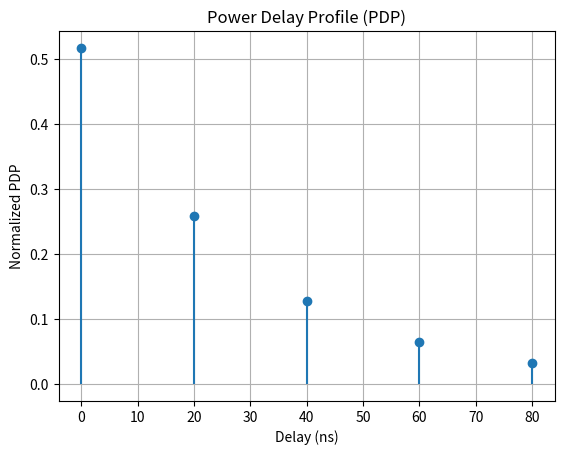
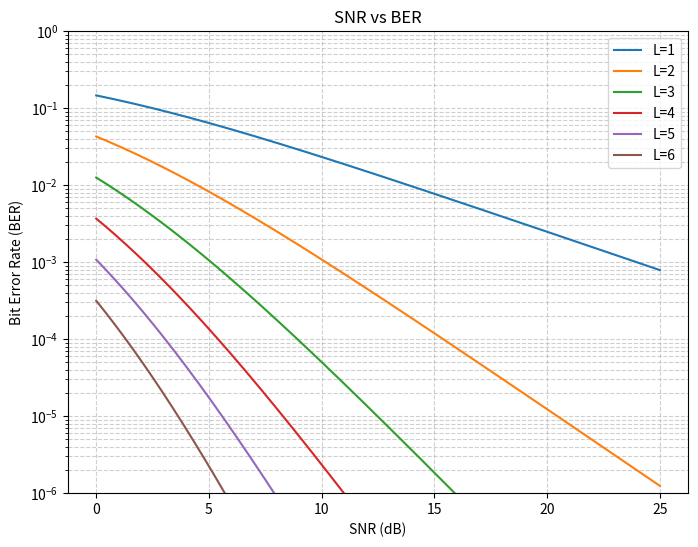

Write Python code to recreate these figures, in order.
import numpy as np
import matplotlib.pyplot as plt

# Parameters
num_samples = 10000
delays = np.array([0, 20, 40, 60, 80])
powers_db = np.array([0, -3, -6, -9, -12])

# Power
powers_lin = 10 ** (powers_db / 10.0)
powers_lin /= np.sum(powers_lin)

h = np.zeros((num_samples, len(delays)), dtype=complex)
for i, P in enumerate(powers_lin):
    real = np.random.normal(0, np.sqrt(P/2), num_samples)
    imag = np.random.normal(0, np.sqrt(P/2), num_samples)
    h[:, i] = real + 1j * imag

pdp = np.mean(np.abs(h) ** 2, axis=0)
pdp /= np.sum(pdp)

plt.stem(delays, pdp, basefmt=" ")
plt.xlabel("Delay (ns)")
plt.ylabel("Normalized PDP")
plt.title("Power Delay Profile (PDP)")
plt.grid(True)
plt.show()


import numpy as np
import matplotlib.pyplot as plt

L = np.array([1, 2, 3, 4, 5, 6])  # Diversity orders
SNR_dB = np.linspace(0, 25, 1000)  # SNR from 0 to 25 dB
SNR_linear = 10 ** (SNR_dB / 10)

plt.figure(figsize=(8, 6))

for l in L:
    # Calculate BER for BPSK with L-branch MRC Rayleigh fading
    # Formula: Pb = 0.5 * (1 - sqrt(SNR/(1+SNR)))^L
    ber = 0.5 * (1 - np.sqrt(SNR_linear / (1 + SNR_linear))) ** l
    plt.semilogy(SNR_dB, ber, label=f"L={l}")

plt.xlabel("SNR (dB)")
plt.ylabel("Bit Error Rate (BER)")
plt.title("SNR vs BER")
plt.grid(True, which="both", linestyle="--", alpha=0.6)
plt.legend()
plt.ylim(1e-6, 1)
plt.show()
